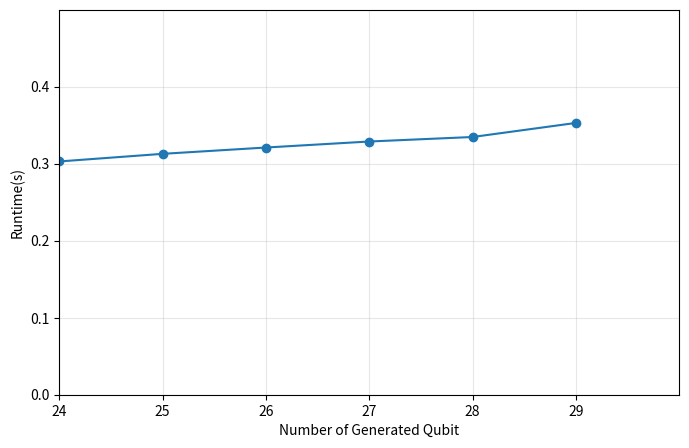

The matplotlib source for this figure:
# import numpy as np
# import matplotlib.pyplot as plt


# qbit = np.array([10, 20, 40, 60, 80, 100])
# key_size = np.array([4, 8, 16, 22, 28, 35])

# plt.figure(figsize=(9,5.5))

# plt.plot(qbit, key_size, ls='-', marker='o', markersize=7)

# plt.xlim(10, 100)
# plt.ylim(0, 35)

# plt.yticks(np.arange(5, 37, 5), fontsize=18)
# plt.xticks(np.arange(20, 101, 20), fontsize=18)

# plt.xlabel(r'Number of Generated Qubit', fontsize=23)
# plt.ylabel(r'Key size (bits)', fontsize=23)
# plt.grid()

# [redacted]

# plt.show()


# import numpy as np
# import matplotlib.pyplot as plt


# qbit = np.array([20, 21, 22, 23, 24, 25])
# key_size = np.array([0, 1, 3, 6, 10, 15])

# plt.figure(figsize=(4,2.5))

# plt.plot(qbit, key_size, ls='-', marker='o')

# plt.xlim(8, 102)
# plt.ylim(-1, 36)

# plt.yticks(np.arange(5, 37, 5))
# plt.xticks(np.arange(20, 101, 20))

# plt.xlabel(r'Number of Generated Qubit')
# plt.ylabel(r'Key size (bits)')
# plt.grid(alpha=0.3)

# [redacted]

# plt.show()

import numpy as np
import matplotlib.pyplot as plt

qbit = np.array([24, 25, 26, 27, 28, 29])
Runtime = np.array([0.302937, 0.312837, 0.321039, 0.328847, 0.334705, 0.352969])

plt.figure(figsize=(8, 5))

plt.plot(qbit, Runtime, ls='-', marker='o')

plt.xlim(24, 30)
plt.ylim(0, 0.5)

plt.yticks(np.arange(0, 0.5, 0.1))
plt.xticks(np.arange(24, 30, 1))

plt.xlabel(r'Number of Generated Qubit')
plt.ylabel(r'Runtime(s)')
plt.grid(alpha=0.3)

plt.savefig('run_time_for_mac.png', format='png', bbox_inches="tight", dpi=300)

plt.show()